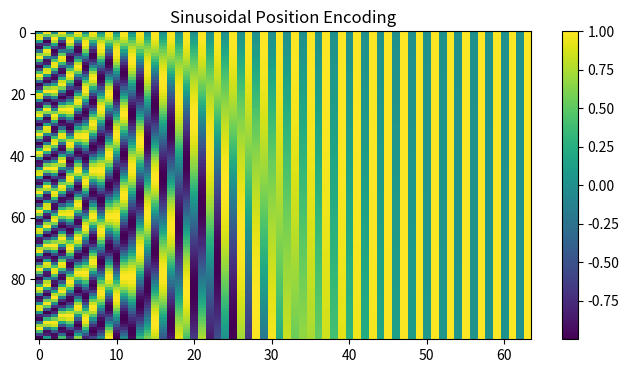
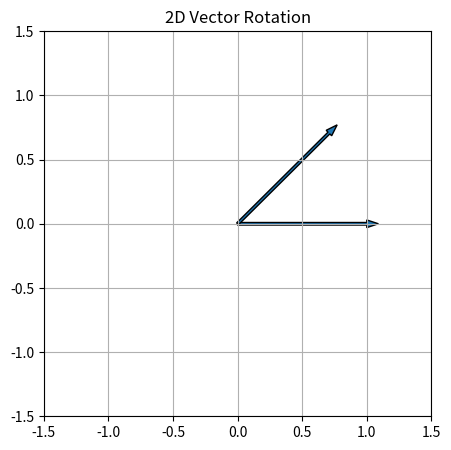
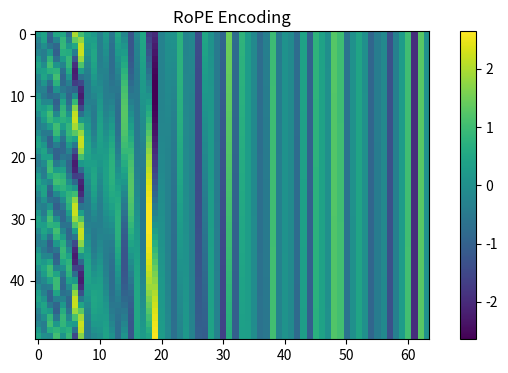
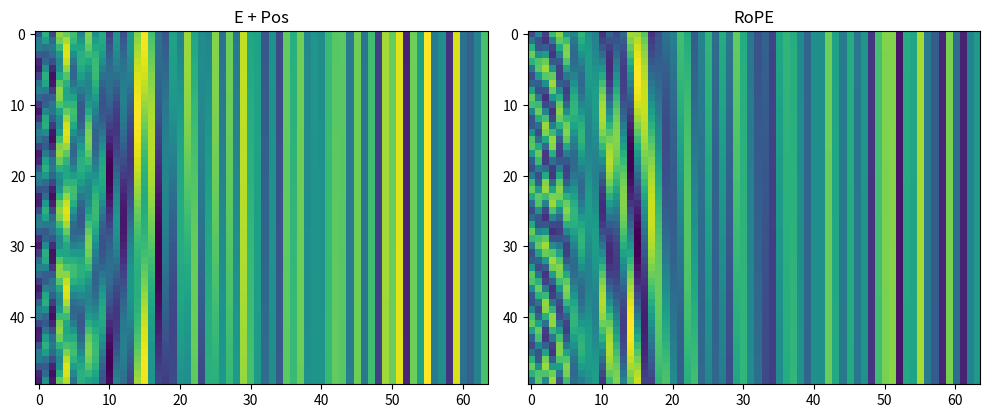
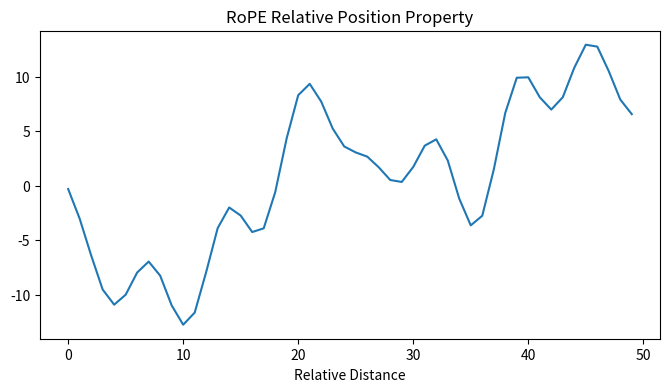
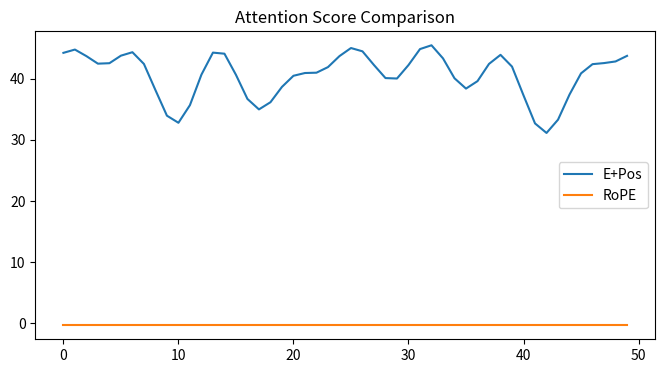

Here is the Python script that generated these plots, in order:
import os
import numpy as np
import matplotlib.pyplot as plt


RESULT_DIR = "./lab10/results"
os.makedirs(RESULT_DIR, exist_ok=True)

# ==========================
# 1. Sinusoidal Position Encoding
# ==========================
def sinusoidal_position_encoding(seq_len, d_model):

    pe = np.zeros((seq_len, d_model))

    position = np.arange(seq_len).reshape(-1, 1)

    div_term = np.exp(
        np.arange(0, d_model, 2)
        * -(np.log(10000.0) / d_model)
    )

    pe[:, 0::2] = np.sin(position * div_term)
    pe[:, 1::2] = np.cos(position * div_term)

    return pe

pe = sinusoidal_position_encoding(100, 64)

plt.figure(figsize=(8,4))
plt.imshow(pe, aspect='auto')
plt.colorbar()
plt.title("Sinusoidal Position Encoding")
plt.savefig(f"{RESULT_DIR}/sinusoidal_encoding.png")
plt.close()

# ==========================
# 2. 二维向量旋转
# ==========================
v = np.array([1, 0])

theta = np.pi/4

R = np.array([
    [np.cos(theta), -np.sin(theta)],
    [np.sin(theta),  np.cos(theta)]
])

v_rot = R @ v

plt.figure(figsize=(5,5))

plt.arrow(0,0,v[0],v[1],width=0.02)
plt.arrow(0,0,v_rot[0],v_rot[1],width=0.02)

plt.xlim(-1.5,1.5)
plt.ylim(-1.5,1.5)

plt.grid()

plt.title("2D Vector Rotation")

plt.savefig(f"{RESULT_DIR}/vector_rotation.png")
plt.close()

# ==========================
# 3. RoPE实现
# ==========================
def rope_embedding(x, position):

    d = len(x)

    x = x.copy()

    for i in range(0, d, 2):

        theta = position / (10000 ** (i / d))

        cos_t = np.cos(theta)
        sin_t = np.sin(theta)

        x1 = x[i]
        x2 = x[i+1]

        x[i] = x1*cos_t - x2*sin_t
        x[i+1] = x1*sin_t + x2*cos_t

    return x

x = np.random.randn(64)

rope_vectors = []

for pos in range(50):

    rope_vectors.append(
        rope_embedding(x, pos)
    )

rope_vectors = np.array(rope_vectors)

plt.figure(figsize=(8,4))
plt.imshow(rope_vectors)
plt.colorbar()
plt.title("RoPE Encoding")
plt.savefig(f"{RESULT_DIR}/rope_encoding.png")
plt.close()

# ==========================
# 4. E+Pos vs RoPE
# ==========================
token = np.random.randn(64)

epos = []
rope = []

for pos in range(50):

    pos_vec = sinusoidal_position_encoding(
        50,
        64
    )[pos]

    epos.append(token + pos_vec)

    rope.append(
        rope_embedding(token, pos)
    )

epos = np.array(epos)
rope = np.array(rope)

plt.figure(figsize=(10,4))

plt.subplot(1,2,1)
plt.imshow(epos)
plt.title("E + Pos")

plt.subplot(1,2,2)
plt.imshow(rope)
plt.title("RoPE")

plt.tight_layout()

plt.savefig(f"{RESULT_DIR}/epos_vs_rope.png")
plt.close()

# ==========================
# 5. RoPE相对位置验证
# ==========================
q = np.random.randn(64)
k = np.random.randn(64)

scores = []

for delta in range(50):

    q_rot = rope_embedding(q, 10)

    k_rot = rope_embedding(
        k,
        10 + delta
    )

    score = np.dot(q_rot, k_rot)

    scores.append(score)

plt.figure(figsize=(8,4))
plt.plot(scores)

plt.title("RoPE Relative Position Property")
plt.xlabel("Relative Distance")

plt.savefig(
    f"{RESULT_DIR}/rope_relative_property.png"
)

plt.close()

# ==========================
# 6. Attention Score对比
# ==========================
epos_scores = []
rope_scores = []

for pos in range(50):

    pos_vec = sinusoidal_position_encoding(
        50,
        64
    )[pos]

    q1 = q + pos_vec
    k1 = k + pos_vec

    epos_scores.append(
        np.dot(q1,k1)
    )

    q2 = rope_embedding(q,pos)
    k2 = rope_embedding(k,pos)

    rope_scores.append(
        np.dot(q2,k2)
    )

plt.figure(figsize=(8,4))

plt.plot(epos_scores,label='E+Pos')
plt.plot(rope_scores,label='RoPE')

plt.legend()

plt.title(
    "Attention Score Comparison"
)

plt.savefig(
    f"{RESULT_DIR}/attention_score_comparison.png"
)

plt.close()

print("Lab10实验完成")
